Photos from the image-classification dataset "dataset_v4" in the GitHub repository yeonebin/v2. Its 11 classes are: concealed multiple targets, hammer, knife, multiple targets, pistol, plier, rifle, satellite model, snips, stiletto, wrench.

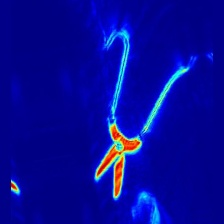
Label: snips

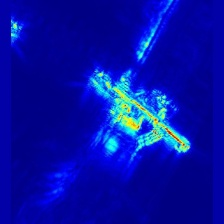
Label: multiple targets

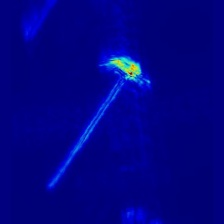
Label: hammer

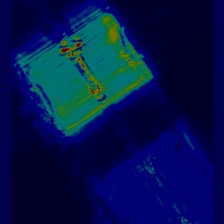
Label: wrench

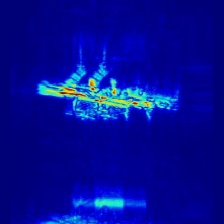
Label: rifle

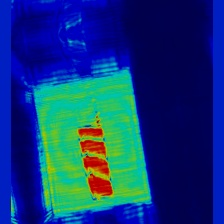
Label: knife
